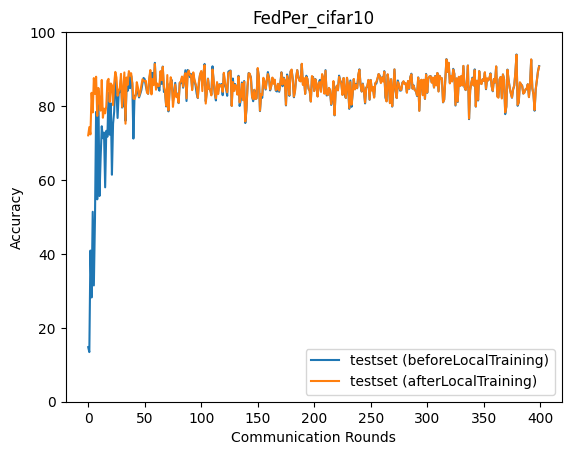

The table this chart was drawn from, first rows:
epoch, accuracy_test_before, accuracy_test_after
0, 14.77, 72.07
1, 13.43, 74.3
2, 40.9, 72.33
3, 28.21, 83.58
4, 51.39, 78.27
5, 31.46, 87.56
6, 49.56, 83.31
7, 78.41, 87.93
8, 54.76, 77.33
9, 83.99, 84.89
10, 55.66, 81.35
11, 66.02, 78.76
12, 74.53, 87.06
13, 71.3, 76.83
14, 72.81, 79.3
15, 58.01, 78.02
16, 73.3, 79.97
17, 71.71, 86.79
18, 83.57, 87.36
19, 72.26, 81.13
20, 80.71, 86.1
21, 61.42, 85.62
22, 75.2, 80.25
23, 78.53, 86.16
24, 86.98, 89.23
25, 84.17, 87.72
26, 76.77, 82.79
27, 83.46, 84.07
28, 83.83, 84.89
29, 87.1, 88.7
30, 79.58, 79.75
31, 80.22, 84.38
32, 83.18, 89.09
33, 75.99, 75.22
34, 85.56, 87.73
35, 84.12, 85.75
36, 88.83, 89.45
37, 84.83, 88.24
38, 88.2, 88.88
39, 86.1, 86.33
40, 71.19, 82.01
41, 82.74, 81.89
42, 82.87, 82.71
43, 84.1, 86.45
44, 83.63, 85.02
45, 82.32, 82.63
46, 83.23, 83.7
47, 84.26, 85.5
48, 86.12, 87.22
49, 87.6, 86.96
50, 87.27, 86.67
51, 85.4, 86.82
52, 83.95, 83.61
53, 83.3, 83.34
54, 86.86, 87.57
55, 89.23, 89.75
56, 83.96, 83.15
57, 88.97, 87.3
58, 86.16, 85.67
59, 91.69, 91.38
... 340 more rows
